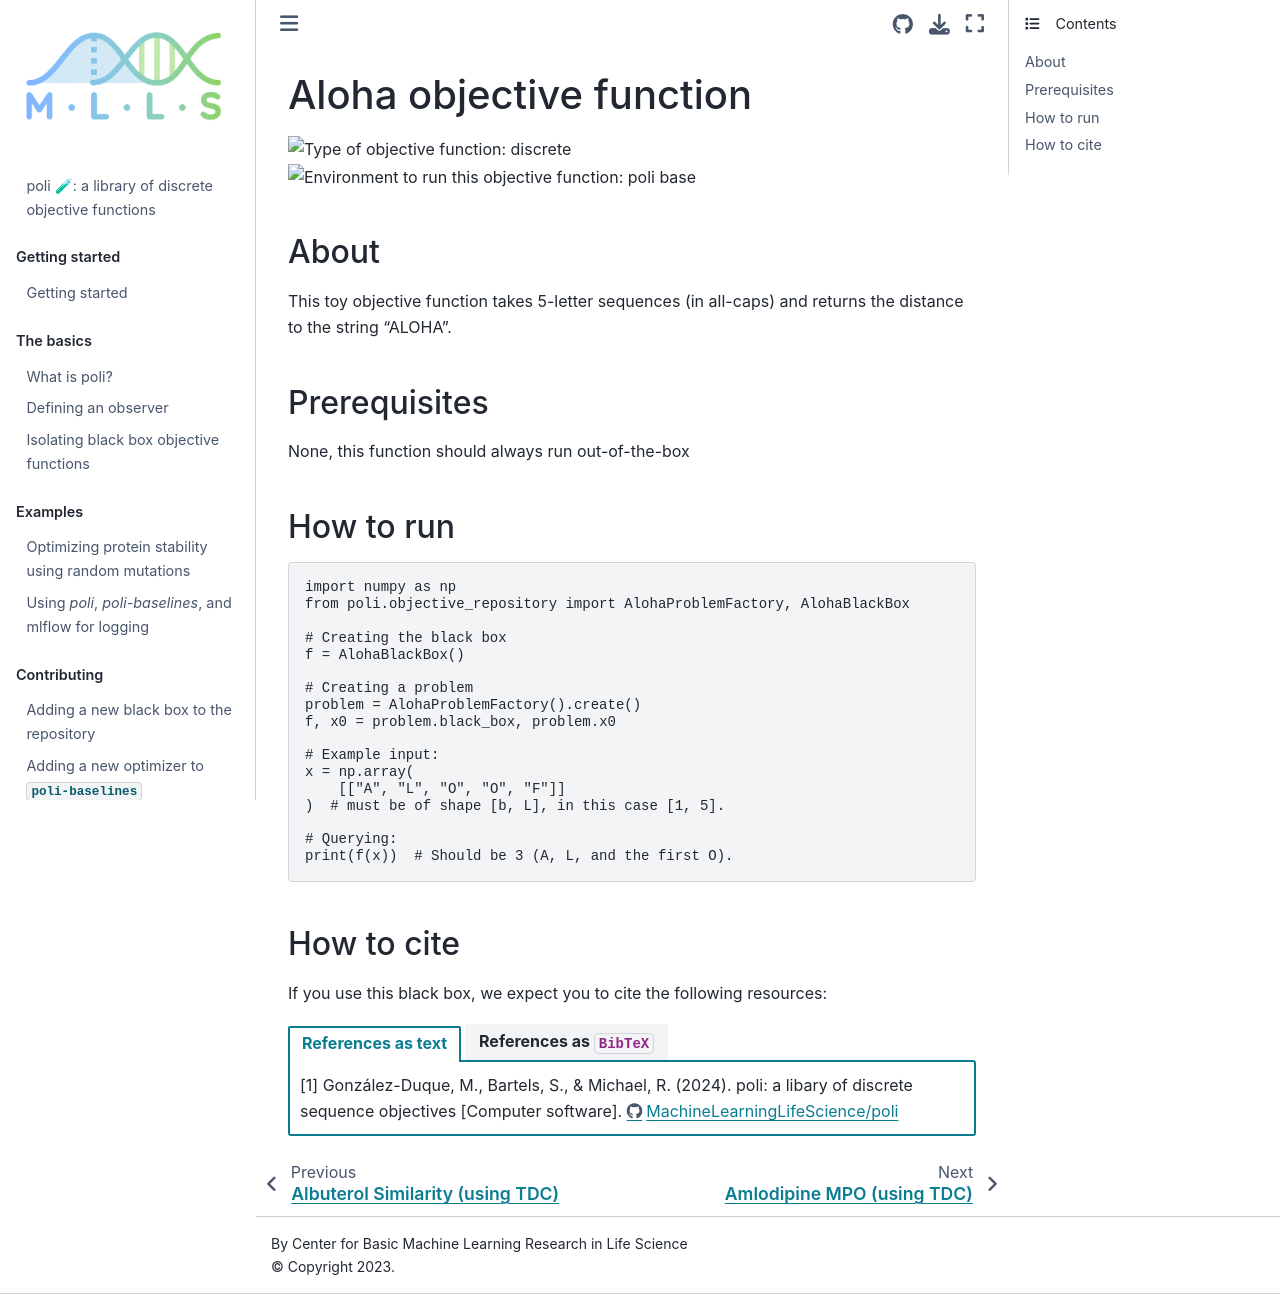

repository: MachineLearningLifeScience/poli-docs · page: using_poli/objective_repository/aloha.html · generator: jekyll

# Aloha objective function

![Type of objective function: discrete](https://img.shields.io/badge/Input_type-discrete-blue)
![Environment to run this objective function: poli base](https://img.shields.io/badge/Environment-poli____base-teal
)

## About

This toy objective function takes 5-letter sequences (in all-caps) and returns the distance to the string "ALOHA".

## Prerequisites

None, this function should always run out-of-the-box

## How to run

```python
import numpy as np
from poli.objective_repository import AlohaProblemFactory, AlohaBlackBox

# Creating the black box
f = AlohaBlackBox()

# Creating a problem
problem = AlohaProblemFactory().create()
f, x0 = problem.black_box, problem.x0

# Example input:
x = np.array(
    [["A", "L", "O", "O", "F"]]
)  # must be of shape [b, L], in this case [1, 5].

# Querying:
print(f(x))  # Should be 3 (A, L, and the first O).
```

## How to cite


If you use this black box, we expect you to cite the following resources:

::::{tab-set}

:::{tab-item} References as text

[1] González-Duque, M., Bartels, S., & Michael, R. (2024). poli: a libary of discrete sequence objectives [Computer software]. https://github.com/MachineLearningLifeScience/poli


:::

:::{tab-item} References as `BibTeX`

```

@software{Gonzalez-Duque:poli:2024,
author = {González-Duque, Miguel and Bartels, Simon and Michael, Richard},
month = jan,
title = {{poli: a libary of discrete sequence objectives}},
url = {https://github.com/MachineLearningLifeScience/poli},
version = {0.0.1},
year = {2024}
}

```

:::

::::
